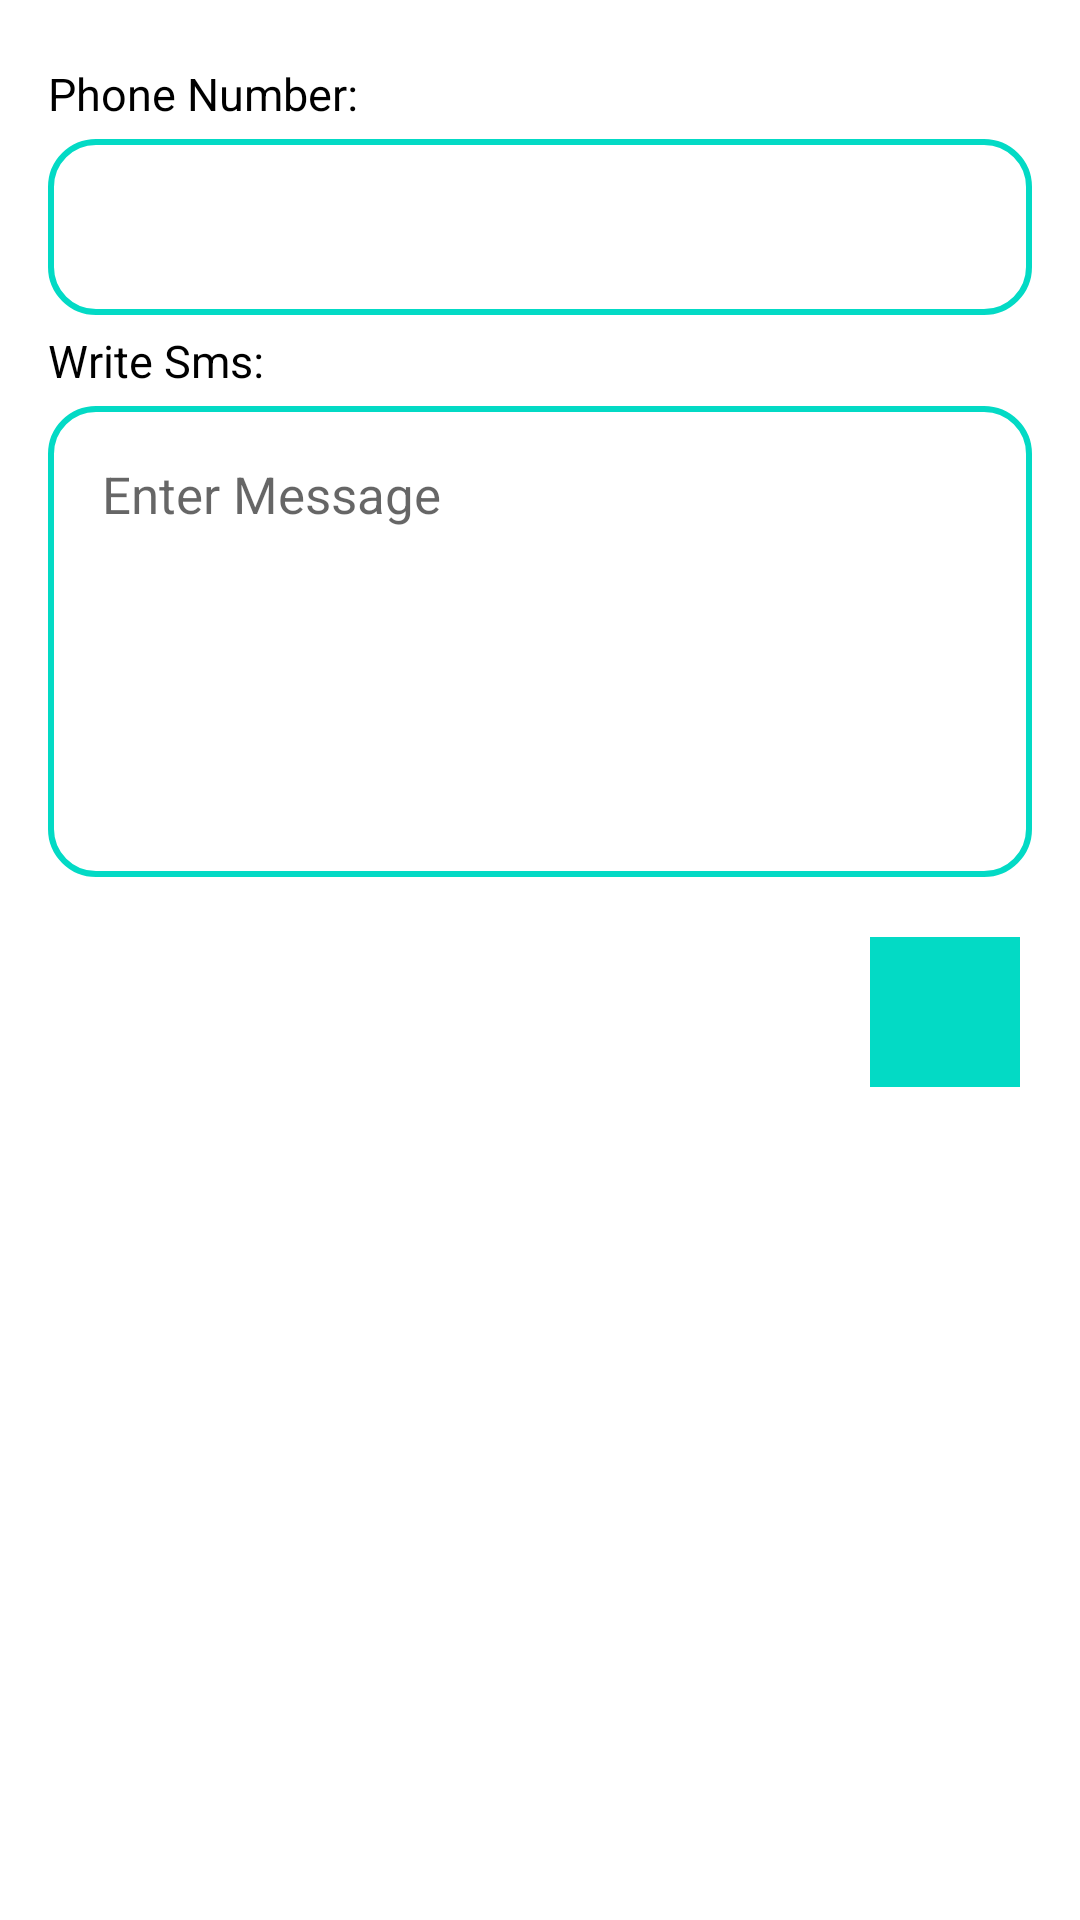

Here is an Android app screen rendered from its layout file. Give the layout XML and the strings, colors and styles it references.
<!-- AndroidManifest.xml: application theme Theme.Contacts -->
<!-- res/layout/activity_sms.xml -->
<?xml version="1.0" encoding="utf-8"?>
<LinearLayout xmlns:android="http://schemas.android.com/apk/res/android"
    xmlns:app="http://schemas.android.com/apk/res-auto"
    xmlns:tools="http://schemas.android.com/tools"
    android:layout_width="match_parent"
    android:layout_height="match_parent"
    tools:context=".sms"
    android:orientation="vertical"

    android:padding="16dp"


    >
    <TextView
        android:id="@+id/Numheading"
        android:layout_width="wrap_content"
        android:layout_height="wrap_content"
        android:layout_below="@id/Displayimage"
        android:layout_marginTop="5dp"
        android:text="Phone Number:"
        android:textColor="@color/black"
        android:textSize="15dp">

    </TextView>

    <TextView
        android:id="@+id/DisplayMobilePhoneNumber"

        android:layout_width="match_parent"
        android:layout_height="wrap_content"
        android:layout_below="@+id/t1"
        android:layout_marginTop="5dp"
        android:background="@drawable/backgroundinput"

        android:padding="18dp"

        android:textColor="@color/black"

        android:textSize="17dp"

        />

    <TextView
        android:id="@+id/Smswrite"
        android:layout_width="wrap_content"
        android:layout_height="wrap_content"
        android:layout_below="@id/Displayimage"
        android:layout_marginTop="5dp"
        android:text="Write Sms:"
        android:textColor="@color/black"
        android:textSize="15dp">

    </TextView>

    <EditText
        android:id="@+id/MessageInput"
        android:layout_width="match_parent"
        android:layout_height="wrap_content"
        android:layout_below="@+id/t1"
android:gravity="top"
        android:layout_marginTop="5dp"
        android:background="@drawable/backgroundinput"
        android:hint="Enter Message"
        android:inputType="textMultiLine"
        android:minLines="6"

        android:padding="18dp"

        android:textColor="@color/black"

        android:textSize="17dp"

        />

    <ImageButton
        android:layout_marginTop="20dp"
        android:id="@+id/sendbutton"
        android:layout_width="50dp"
        android:layout_height="50dp"
        android:layout_alignParentRight="true"
        android:layout_alignParentBottom="true"
        android:layout_gravity="end|bottom"
android:background="@color/teal_200"

        android:layout_marginRight="4dp"
        android:layout_marginBottom="4dp"


        android:src="@drawable/ic_baseline_send_24" />
</LinearLayout>
<!-- resources referenced by this layout -->
<resources>
  <!-- drawable backgroundinput (drawable) -->
  <?xml version="1.0" encoding="utf-8"?>
  
  <shape xmlns:android="http://schemas.android.com/apk/res/android">
  
  
      <solid
  
          android:color="@color/white"/>
          <stroke
              android:color="@color/teal_200"
              android:width="2sp"
              />
      <corners
          android:radius="15sp"/>
  
  </shape>
  <style name="Theme.Contacts" parent="Theme.MaterialComponents.Light">
          
              <item name="colorPrimary">@color/teal_200</item>
              <item name="colorPrimaryVariant">@color/teal_200</item>
              <item name="colorOnPrimary">@color/white</item>
              
              <item name="colorSecondary">@color/teal_200</item>
              <item name="colorSecondaryVariant">@color/teal_200</item>
              <item name="colorOnSecondary">@color/white</item>
          
          <item name="android:statusBarColor" tools:targetApi="l">?attr/colorPrimaryVariant</item>
          
      </style>
  <!-- not gathered from this repository: default colours our renderer supplied (Android Studio template values) -->
  <color name="teal_200">#FF03DAC5</color>
  <color name="black">#FF000000</color>
  <color name="white">#FFFFFFFF</color>
</resources>
